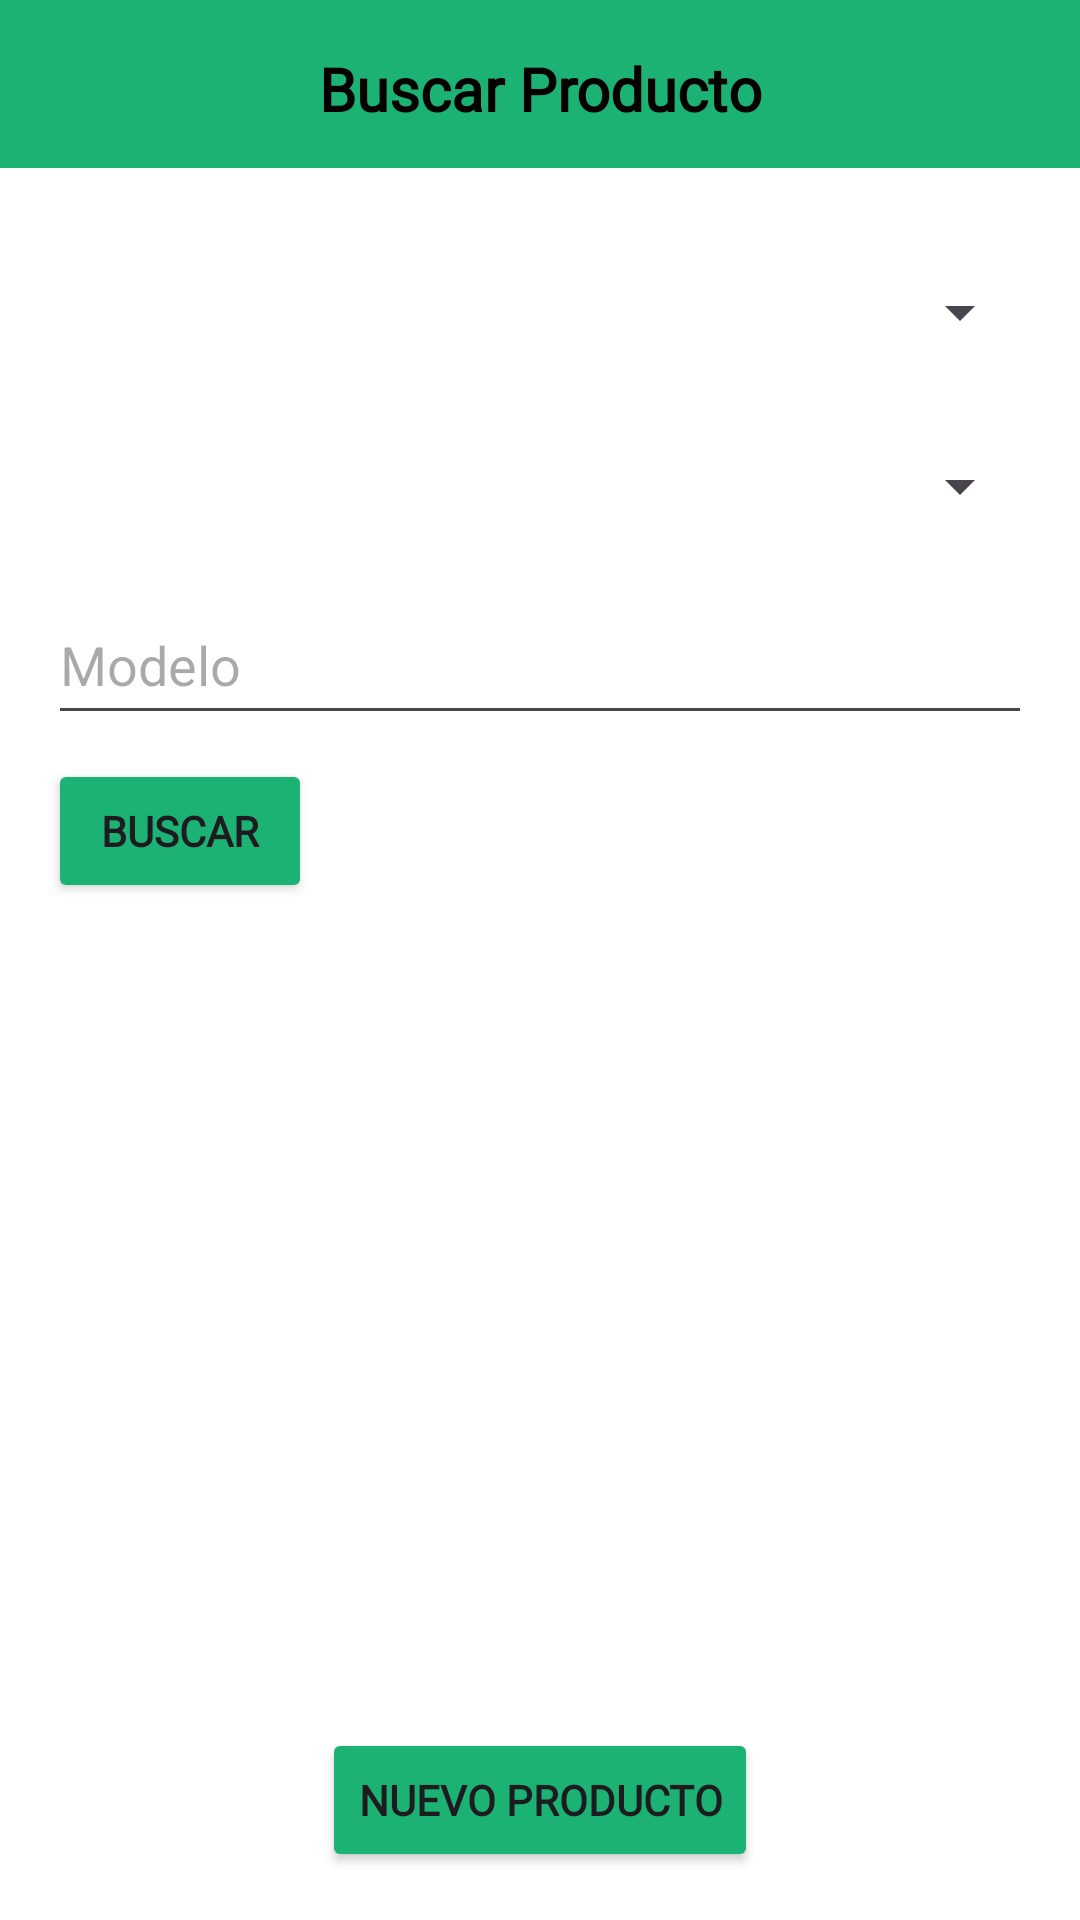

The Android layout XML behind this screen, and the referenced resources:
<!-- AndroidManifest.xml: application theme Theme.PandaStock -->
<!-- res/layout/activity_productos.xml -->
<?xml version="1.0" encoding="utf-8"?>
<androidx.constraintlayout.widget.ConstraintLayout xmlns:android="http://schemas.android.com/apk/res/android"
    xmlns:app="http://schemas.android.com/apk/res-auto"
    xmlns:tools="http://schemas.android.com/tools"
    android:id="@+id/mainLayout"
    android:layout_width="match_parent"
    android:layout_height="match_parent"
    android:background="#FFFFFF"
    tools:context=".activities.ProductosActivity">

    
    <androidx.appcompat.widget.Toolbar
        android:id="@+id/toolbar"
        android:layout_width="0dp"
        android:layout_height="56dp"
        android:background="#1BB273"
        android:minHeight="?attr/actionBarSize"
        android:theme="?attr/actionBarTheme"
        app:layout_constraintEnd_toEndOf="parent"
        app:layout_constraintStart_toStartOf="parent"
        app:layout_constraintTop_toTopOf="parent">

        
        <ImageButton
            android:id="@+id/btnBack"
            android:layout_width="wrap_content"
            android:layout_height="wrap_content"
            android:background="?attr/selectableItemBackgroundBorderless"
            android:contentDescription="Back"
            android:src="@drawable/icon_arrow" />
    </androidx.appcompat.widget.Toolbar>

    

    

    

    <TextView
        android:id="@+id/tvTitle"
        android:layout_width="wrap_content"
        android:layout_height="wrap_content"
        android:layout_marginTop="16dp"
        android:fontFamily="@font/montserratextrabold"
        android:text="Buscar Producto"
        android:textColor="#000000"
        android:textSize="20sp"
        android:textStyle="bold"
        app:layout_constraintEnd_toEndOf="parent"
        app:layout_constraintStart_toStartOf="parent"
        app:layout_constraintTop_toTopOf="@+id/toolbar" />

    <LinearLayout
        android:id="@+id/llFilterForm"
        android:layout_width="0dp"
        android:layout_height="wrap_content"
        android:layout_marginTop="20dp"
        android:orientation="vertical"
        android:padding="16dp"
        app:layout_constraintEnd_toEndOf="parent"
        app:layout_constraintHorizontal_bias="0.0"
        app:layout_constraintStart_toStartOf="parent"
        app:layout_constraintTop_toBottomOf="@+id/tvTitle">

        <Spinner
            android:id="@+id/spinnerTipoProducto"
            android:layout_width="match_parent"
            android:layout_height="50dp"
            android:layout_marginBottom="8dp"
            android:hint="Tipo de Producto" />

        <Spinner
            android:id="@+id/spinnerMarca"
            android:layout_width="match_parent"
            android:layout_height="50dp"
            android:layout_marginBottom="8dp"
            android:hint="Marca" />

        <EditText
            android:id="@+id/etModelo"
            android:layout_width="match_parent"
            android:layout_height="50dp"
            android:layout_marginBottom="8dp"
            android:hint="Modelo"
            android:inputType="text" />

        <Button
            android:id="@+id/btnBuscar1"
            android:layout_width="wrap_content"
            android:layout_height="wrap_content"
            android:backgroundTint="#1BB273"
            android:fontFamily="@font/montserratregular"
            android:text="Buscar"
            android:textStyle="bold" />
    </LinearLayout>

    <ScrollView
        android:layout_width="0dp"
        android:layout_height="0dp"
        app:layout_constraintTop_toBottomOf="@+id/llFilterForm"
        app:layout_constraintStart_toStartOf="parent"
        app:layout_constraintEnd_toEndOf="parent"
        app:layout_constraintBottom_toTopOf="@+id/btnNuevoProducto">

        <LinearLayout
            android:id="@+id/llProductList"
            android:layout_width="match_parent"
            android:layout_height="wrap_content"
            android:orientation="vertical"
            android:padding="8dp">
        </LinearLayout>
    </ScrollView>

    
    <Button
        android:id="@+id/btnNuevoProducto"
        android:layout_width="wrap_content"
        android:layout_height="wrap_content"
        android:layout_margin="16dp"
        android:backgroundTint="#1BB273"
        android:fontFamily="@font/montserratregular"
        android:text="Nuevo Producto"
        android:textStyle="bold"
        app:layout_constraintBottom_toBottomOf="parent"
        app:layout_constraintEnd_toEndOf="parent"
        app:layout_constraintStart_toStartOf="parent" />

</androidx.constraintlayout.widget.ConstraintLayout>
<!-- resources referenced by this layout -->
<resources>
  <style name="Theme.PandaStock" parent="Base.Theme.PandaStock" />
  <style name="Base.Theme.PandaStock" parent="Theme.Material3.DayNight.NoActionBar">
          
          
      </style>
</resources>
